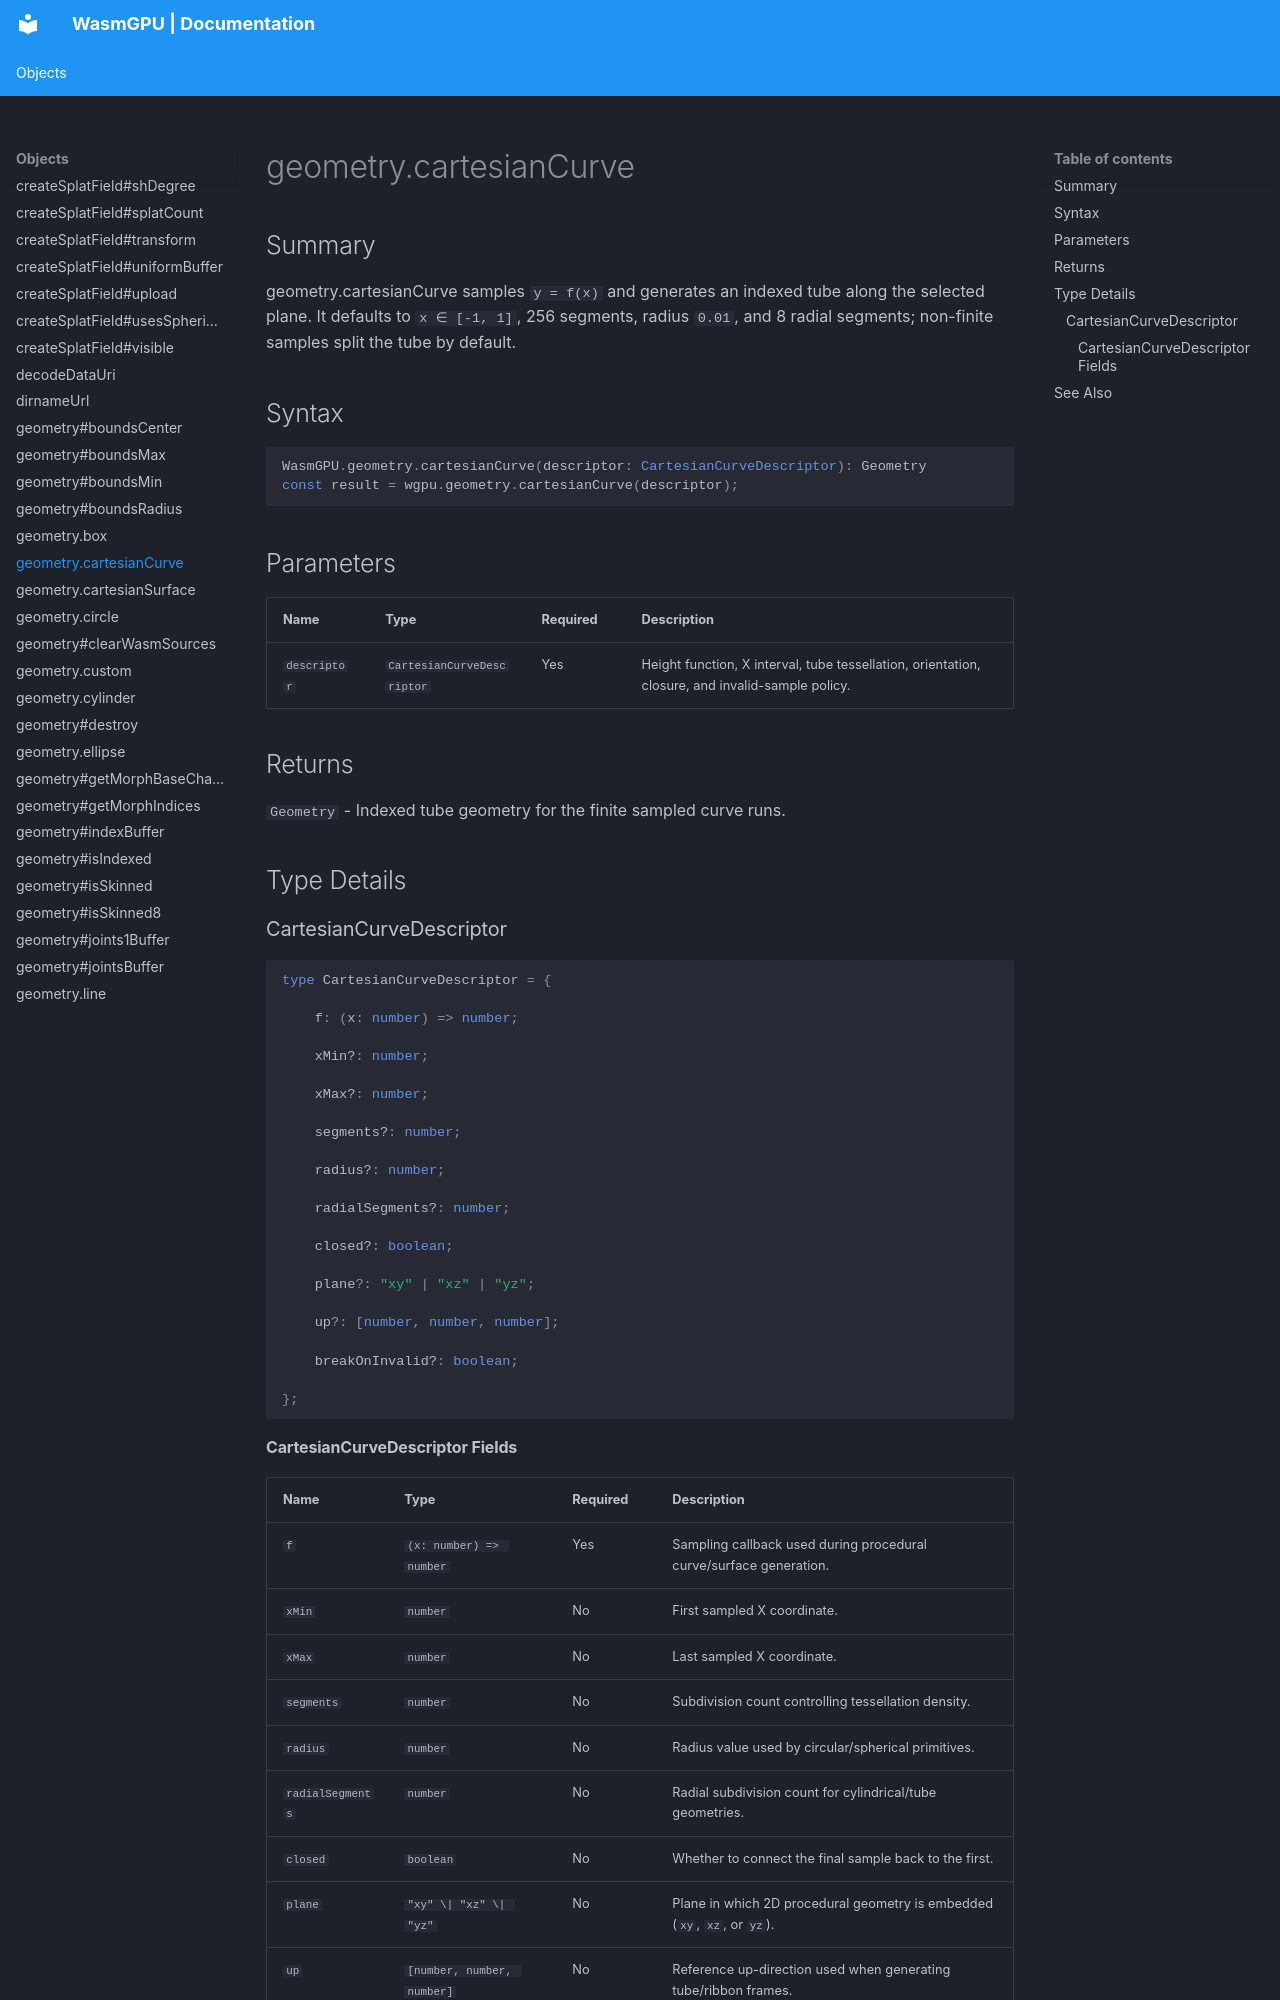

repository: Zushah/WasmGPU · page: objects/geometry-cartesiancurve/index.html · generator: mkdocs

# geometry.cartesianCurve

## Summary
geometry.cartesianCurve samples `y = f(x)` and generates an indexed tube along the selected plane. It defaults to `x ∈ [-1, 1]`, 256 segments, radius `0.01`, and 8 radial segments; non-finite samples split the tube by default.

## Syntax
```ts
WasmGPU.geometry.cartesianCurve(descriptor: CartesianCurveDescriptor): Geometry
const result = wgpu.geometry.cartesianCurve(descriptor);
```

## Parameters
| Name | Type | Required | Description |
| --- | --- | --- | --- |
| `descriptor` | `CartesianCurveDescriptor` | Yes | Height function, X interval, tube tessellation, orientation, closure, and invalid-sample policy. |

## Returns
`Geometry` - Indexed tube geometry for the finite sampled curve runs.

## Type Details
### CartesianCurveDescriptor

```ts
type CartesianCurveDescriptor = {

    f: (x: number) => number;

    xMin?: number;

    xMax?: number;

    segments?: number;

    radius?: number;

    radialSegments?: number;

    closed?: boolean;

    plane?: "xy" | "xz" | "yz";

    up?: [number, number, number];

    breakOnInvalid?: boolean;

};
```
